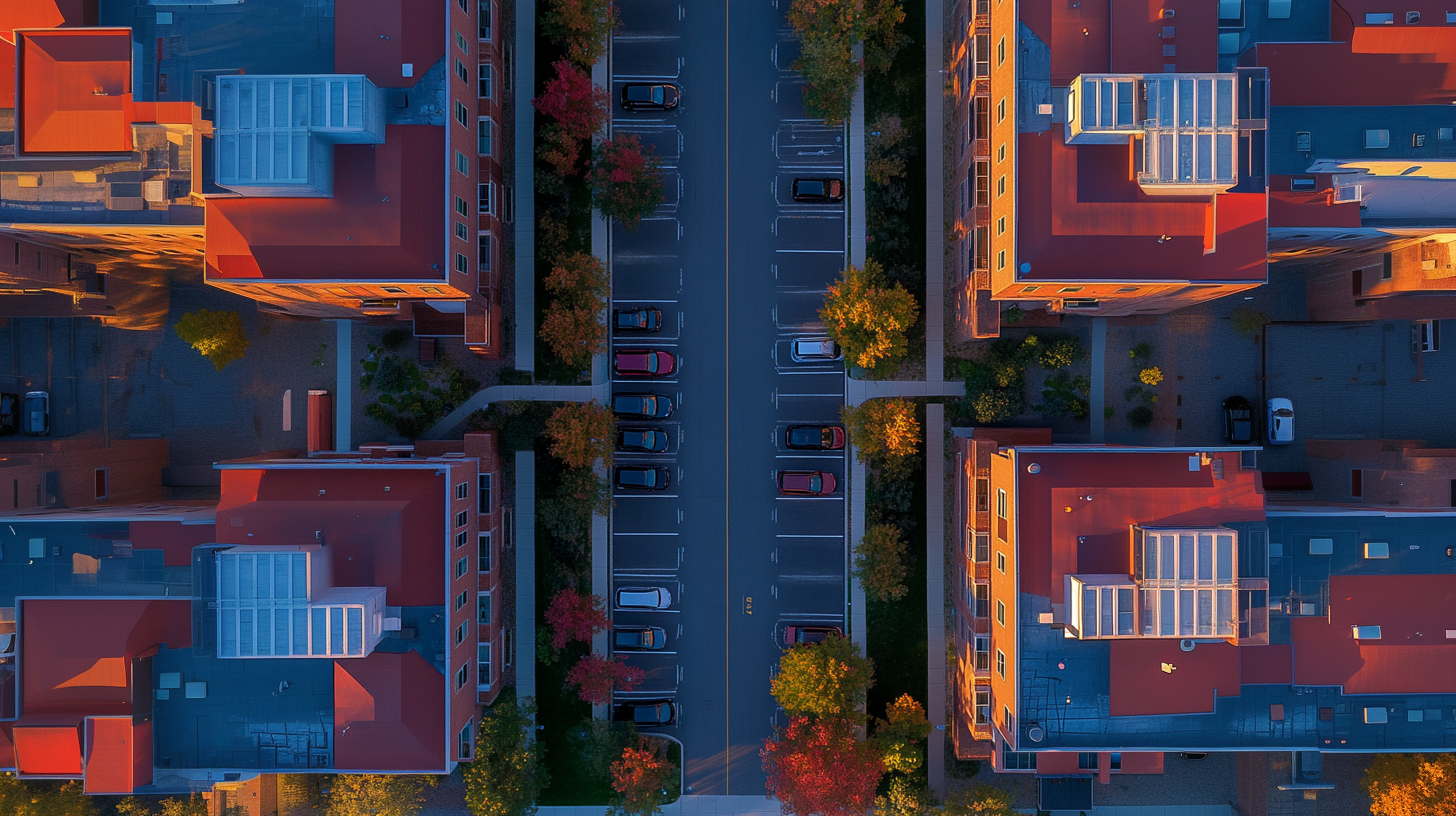
Generation parameters embedded in this image by Midjourney (PNG 'Description' text chunk):
focus more on parking --ar 91:51 --profile [redacted] --v 6.1 Job ID: 986a4583-be5e-4d6c-b7cd-71c87266a29f